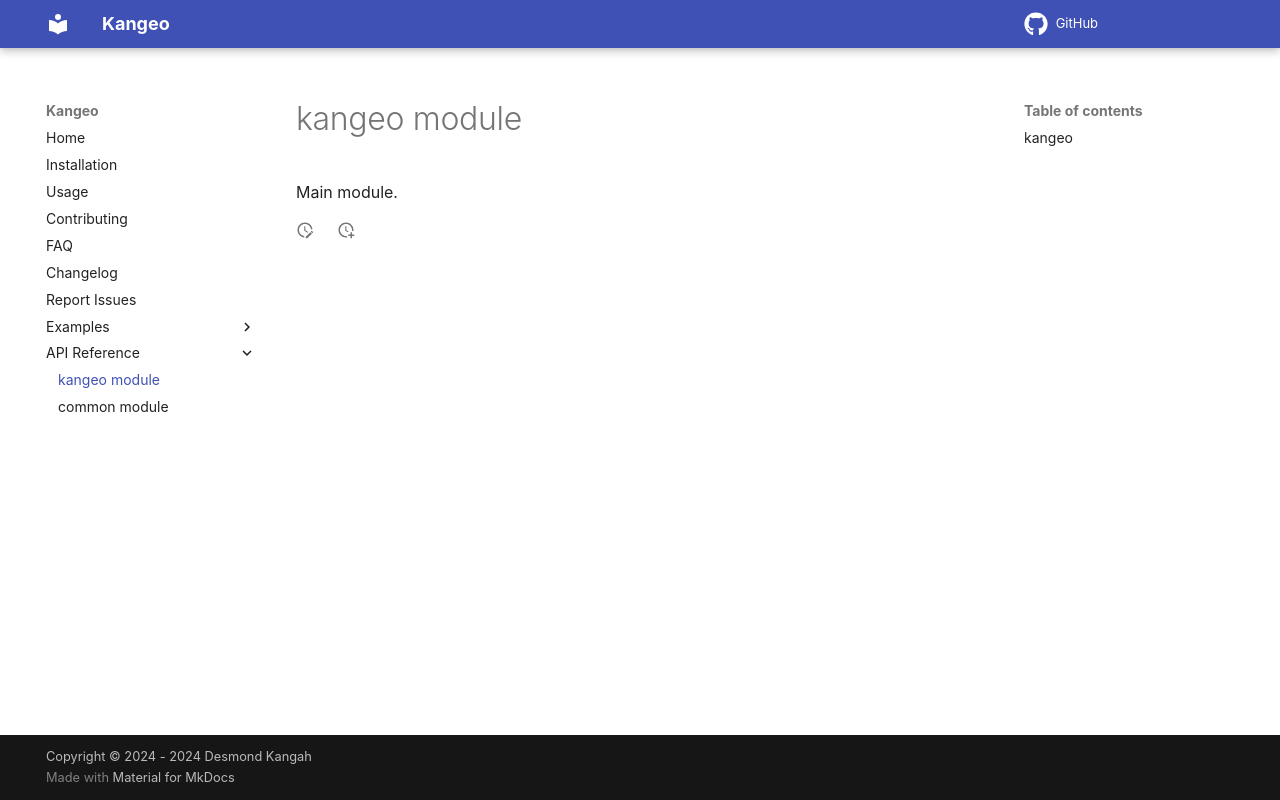

repository: deskaygraphics/Kangeo · page: kangeo/index.html · generator: mkdocs


# kangeo module

::: kangeo.kangeo
